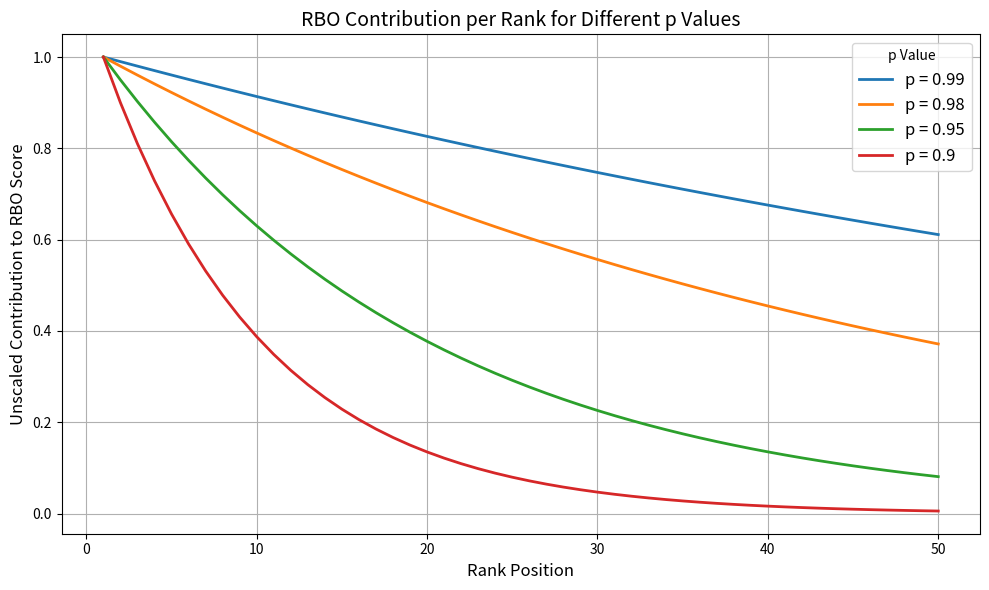

Reproduce this figure in Python. (Note: this script raises an exception after producing the figure.)
# Code to generate a Plot showing the impact of different p values at certain depths
import numpy as np
import matplotlib
matplotlib.use('Agg')  # Use a non-GUI backend
import matplotlib.pyplot as plt


def rbo_contribution(p, depth):
    return p ** np.arange(depth)

depth = 50
p_values = [0.99, 0.98, 0.95, 0.9]

plt.figure(figsize=(10, 6))

for p in p_values:
    contributions = rbo_contribution(p, depth)
    plt.plot(range(1, depth + 1), contributions, label=f'p = {p}', lw=2)

plt.title('RBO Contribution per Rank for Different p Values', fontsize=14)
plt.xlabel('Rank Position', fontsize=12)
plt.ylabel('Unscaled Contribution to RBO Score', fontsize=12)
plt.legend(title='p Value', fontsize=12)
plt.grid(True)
plt.tight_layout()

plt.savefig('./Plots/rbo_contribution_plot.png')